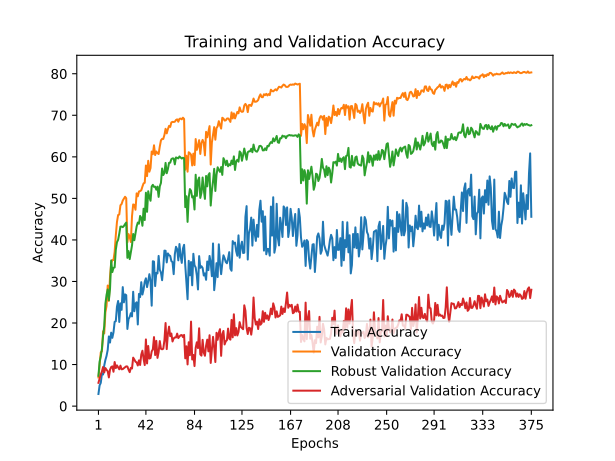

Data behind this chart, as committed beside it:
train_accuracy; train_loss; valid_accuracy; valid_loss; valid_accuracy_robust; valid_accuracy_adversarial
2,9180; 4,5426; 6,9100; 4,2432; 7,2947; 5,6100
4,9860; 4,4694; 9,7200; 4,1483; 10,6947; 6,6500
5,5860; 4,4293; 12,9500; 3,9092; 11,9632; 7,6000
7,7300; 4,3893; 13,1900; 3,8881; 13,7684; 8,3300
7,6120; 4,3958; 18,0100; 3,7044; 16,9053; 9,4100
9,7640; 4,3289; 17,5000; 3,6891; 19,2579; 8,1100
11,1040; 4,2832; 22,5700; 3,5021; 24,6000; 9,1600
12,0900; 4,2342; 24,1000; 3,3759; 26,7737; 8,7300
13,5200; 4,2060; 29,0200; 3,1750; 28,0842; 8,4100
16,7680; 4,1369; 25,3400; 3,4994; 25,4737; 6,9000
15,3020; 4,1713; 31,1900; 3,0829; 28,2158; 8,7700
17,6820; 4,1145; 34,4000; 2,9802; 35,0579; 9,4000
16,4360; 4,1256; 35,1600; 2,9283; 32,2632; 9,5600
17,7480; 4,0786; 35,1700; 3,0349; 33,2895; 8,2700
20,2860; 4,0399; 37,1200; 2,8595; 33,3895; 10,6100
20,4400; 4,0416; 41,1100; 2,7593; 37,6421; 9,1500
23,9500; 3,9404; 44,3200; 2,5995; 39,4526; 9,8000
25,3040; 3,8873; 45,9900; 2,5766; 40,0316; 9,3400
20,2540; 4,0835; 46,1200; 2,7423; 41,5105; 8,8600
24,7340; 3,9441; 48,3400; 2,5506; 43,2105; 9,7400
23,1680; 3,9876; 48,6400; 2,7118; 43,2211; 8,8600
28,6440; 3,8797; 49,4800; 2,5641; 43,0789; 8,9100
24,9680; 3,9081; 49,9500; 2,5283; 43,3579; 9,1400
26,8920; 3,8174; 50,3900; 2,5171; 43,8105; 9,3300
26,7060; 3,8616; 50,0400; 2,4962; 44,1789; 9,5700
18,5720; 4,0693; 39,4300; 2,8218; 35,6895; 9,5300
20,9520; 4,0042; 41,4100; 2,8091; 37,3263; 8,7700
21,4680; 4,0363; 40,7400; 2,8528; 35,3842; 8,1700
22,3680; 3,9786; 39,4900; 2,8770; 37,0632; 9,2100
21,5940; 3,9935; 45,7200; 2,6599; 38,6842; 9,0500
27,5260; 3,8744; 48,5400; 2,4847; 41,4316; 11,6600
22,8320; 3,9686; 48,4500; 2,4643; 39,9263; 11,2300
24,6720; 3,9439; 47,2700; 2,5215; 41,6158; 10,6800
24,9920; 3,9073; 51,2100; 2,4757; 43,2421; 10,5300
19,6520; 4,0076; 50,5000; 2,5708; 44,1842; 9,7800
27,0060; 3,8456; 51,6600; 2,4265; 43,9053; 11,0100
26,2460; 3,9055; 51,7600; 2,4801; 45,7684; 9,9000
29,8260; 3,7713; 51,9500; 2,3364; 45,3316; 12,4000
26,8560; 3,8436; 52,8500; 2,2815; 43,4158; 13,3300
28,0880; 3,8338; 53,6200; 2,4595; 47,5211; 11,3700
29,9380; 3,7125; 53,7600; 2,3830; 44,7842; 9,8800
30,7600; 3,7672; 57,9100; 2,1196; 51,3579; 16,0500
28,6460; 3,7882; 55,3600; 2,3949; 46,7684; 10,2700
30,0200; 3,7106; 59,0500; 2,1097; 51,7158; 14,4700
31,7540; 3,7487; 56,4200; 2,2902; 50,3263; 11,4400
30,1120; 3,7224; 57,3000; 2,3122; 49,4316; 11,5800
24,1740; 3,8950; 61,2700; 2,0985; 52,8579; 13,1700
34,8740; 3,6303; 60,6400; 2,1240; 53,2632; 13,6600
34,7780; 3,6421; 62,7800; 1,9746; 52,7632; 16,6100
28,8940; 3,8154; 60,4300; 2,2511; 52,8211; 12,2900
32,0840; 3,6794; 61,2900; 2,0554; 52,0895; 15,7100
31,9400; 3,7183; 60,9000; 2,2784; 52,8316; 11,6100
36,1500; 3,6339; 60,6800; 2,1005; 50,3632; 13,0200
32,8200; 3,6650; 62,4900; 1,9901; 52,8947; 15,6500
32,1540; 3,7357; 63,9600; 2,0306; 53,7158; 13,8100
30,3040; 3,7396; 64,3200; 2,0332; 57,1947; 13,6700
33,3600; 3,6896; 64,3100; 2,0127; 55,6158; 13,8200
37,4260; 3,6034; 65,2700; 1,9416; 56,1316; 15,8300
37,3880; 3,5661; 66,7500; 1,8377; 58,5421; 20,0000
34,5860; 3,6390; 65,6500; 2,1150; 56,0526; 13,7200
... 315 more rows
